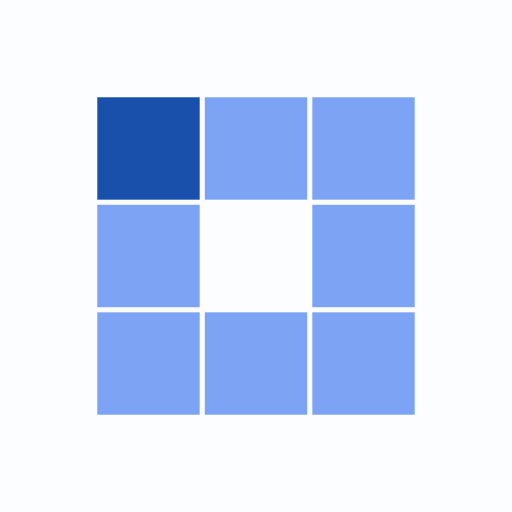
t = 0.00 s
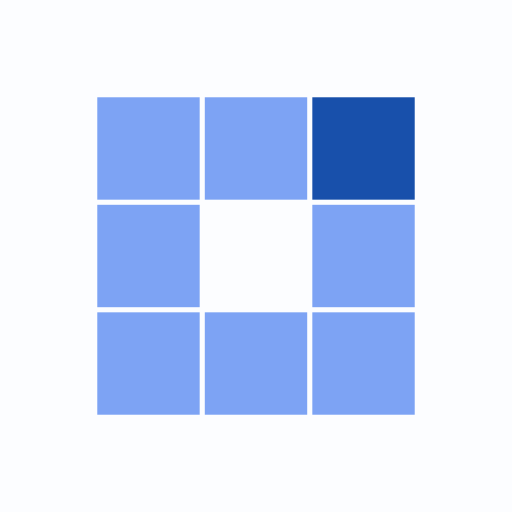
t = 0.31 s
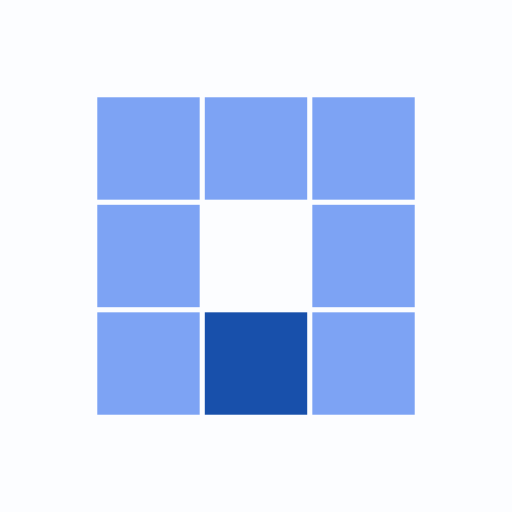
t = 0.63 s
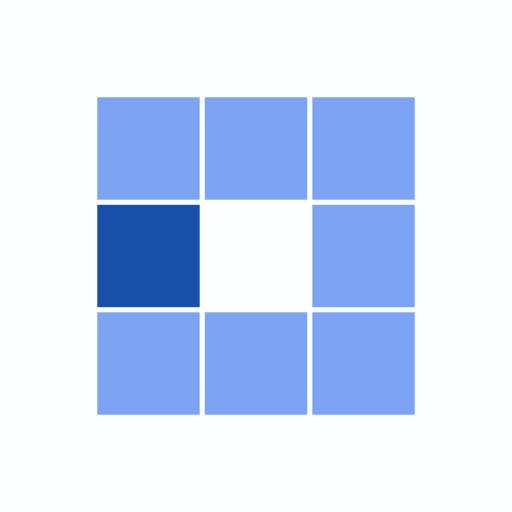
t = 0.94 s
t = 1.25 s: frame unchanged from t = 0.31 s, image omitted
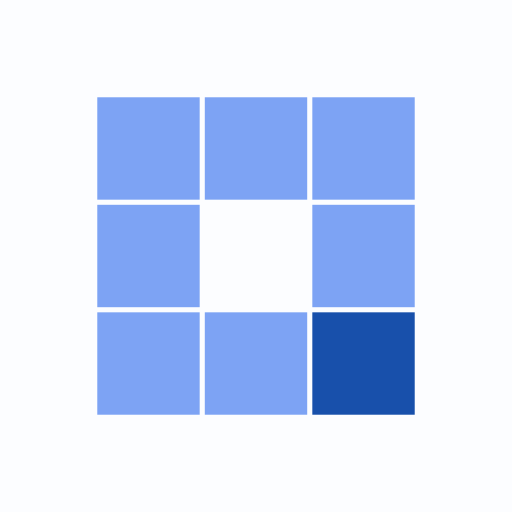
t = 1.53 s

The animated SVG that drew these frames (rendered in a browser with its animation timeline set to each time). Animation: 8 SMIL elements (animate=8); one cycle of 1.88 s, repeats indefinitely.

<?xml version="1.0" encoding="utf-8"?>
<svg xmlns="http://www.w3.org/2000/svg" xmlns:xlink="http://www.w3.org/1999/xlink" style="margin: auto; background: #fcfdff; display: block; shape-rendering: auto;" width="200px" height="200px" viewBox="0 0 100 100" preserveAspectRatio="xMidYMid">
<rect x="19" y="19" width="20" height="20" fill="#7da3f4">
  <animate attributeName="fill" values="#1850ab;#7da3f4;#7da3f4" keyTimes="0;0.125;1" dur="1s" repeatCount="indefinite" begin="0s" calcMode="discrete"></animate>
</rect><rect x="40" y="19" width="20" height="20" fill="#7da3f4">
  <animate attributeName="fill" values="#1850ab;#7da3f4;#7da3f4" keyTimes="0;0.125;1" dur="1s" repeatCount="indefinite" begin="0.125s" calcMode="discrete"></animate>
</rect><rect x="61" y="19" width="20" height="20" fill="#7da3f4">
  <animate attributeName="fill" values="#1850ab;#7da3f4;#7da3f4" keyTimes="0;0.125;1" dur="1s" repeatCount="indefinite" begin="0.25s" calcMode="discrete"></animate>
</rect><rect x="19" y="40" width="20" height="20" fill="#7da3f4">
  <animate attributeName="fill" values="#1850ab;#7da3f4;#7da3f4" keyTimes="0;0.125;1" dur="1s" repeatCount="indefinite" begin="0.875s" calcMode="discrete"></animate>
</rect><rect x="61" y="40" width="20" height="20" fill="#7da3f4">
  <animate attributeName="fill" values="#1850ab;#7da3f4;#7da3f4" keyTimes="0;0.125;1" dur="1s" repeatCount="indefinite" begin="0.375s" calcMode="discrete"></animate>
</rect><rect x="19" y="61" width="20" height="20" fill="#7da3f4">
  <animate attributeName="fill" values="#1850ab;#7da3f4;#7da3f4" keyTimes="0;0.125;1" dur="1s" repeatCount="indefinite" begin="0.75s" calcMode="discrete"></animate>
</rect><rect x="40" y="61" width="20" height="20" fill="#7da3f4">
  <animate attributeName="fill" values="#1850ab;#7da3f4;#7da3f4" keyTimes="0;0.125;1" dur="1s" repeatCount="indefinite" begin="0.625s" calcMode="discrete"></animate>
</rect><rect x="61" y="61" width="20" height="20" fill="#7da3f4">
  <animate attributeName="fill" values="#1850ab;#7da3f4;#7da3f4" keyTimes="0;0.125;1" dur="1s" repeatCount="indefinite" begin="0.5s" calcMode="discrete"></animate>
</rect>
<!-- [ldio] generated by https://loading.io/ --></svg>